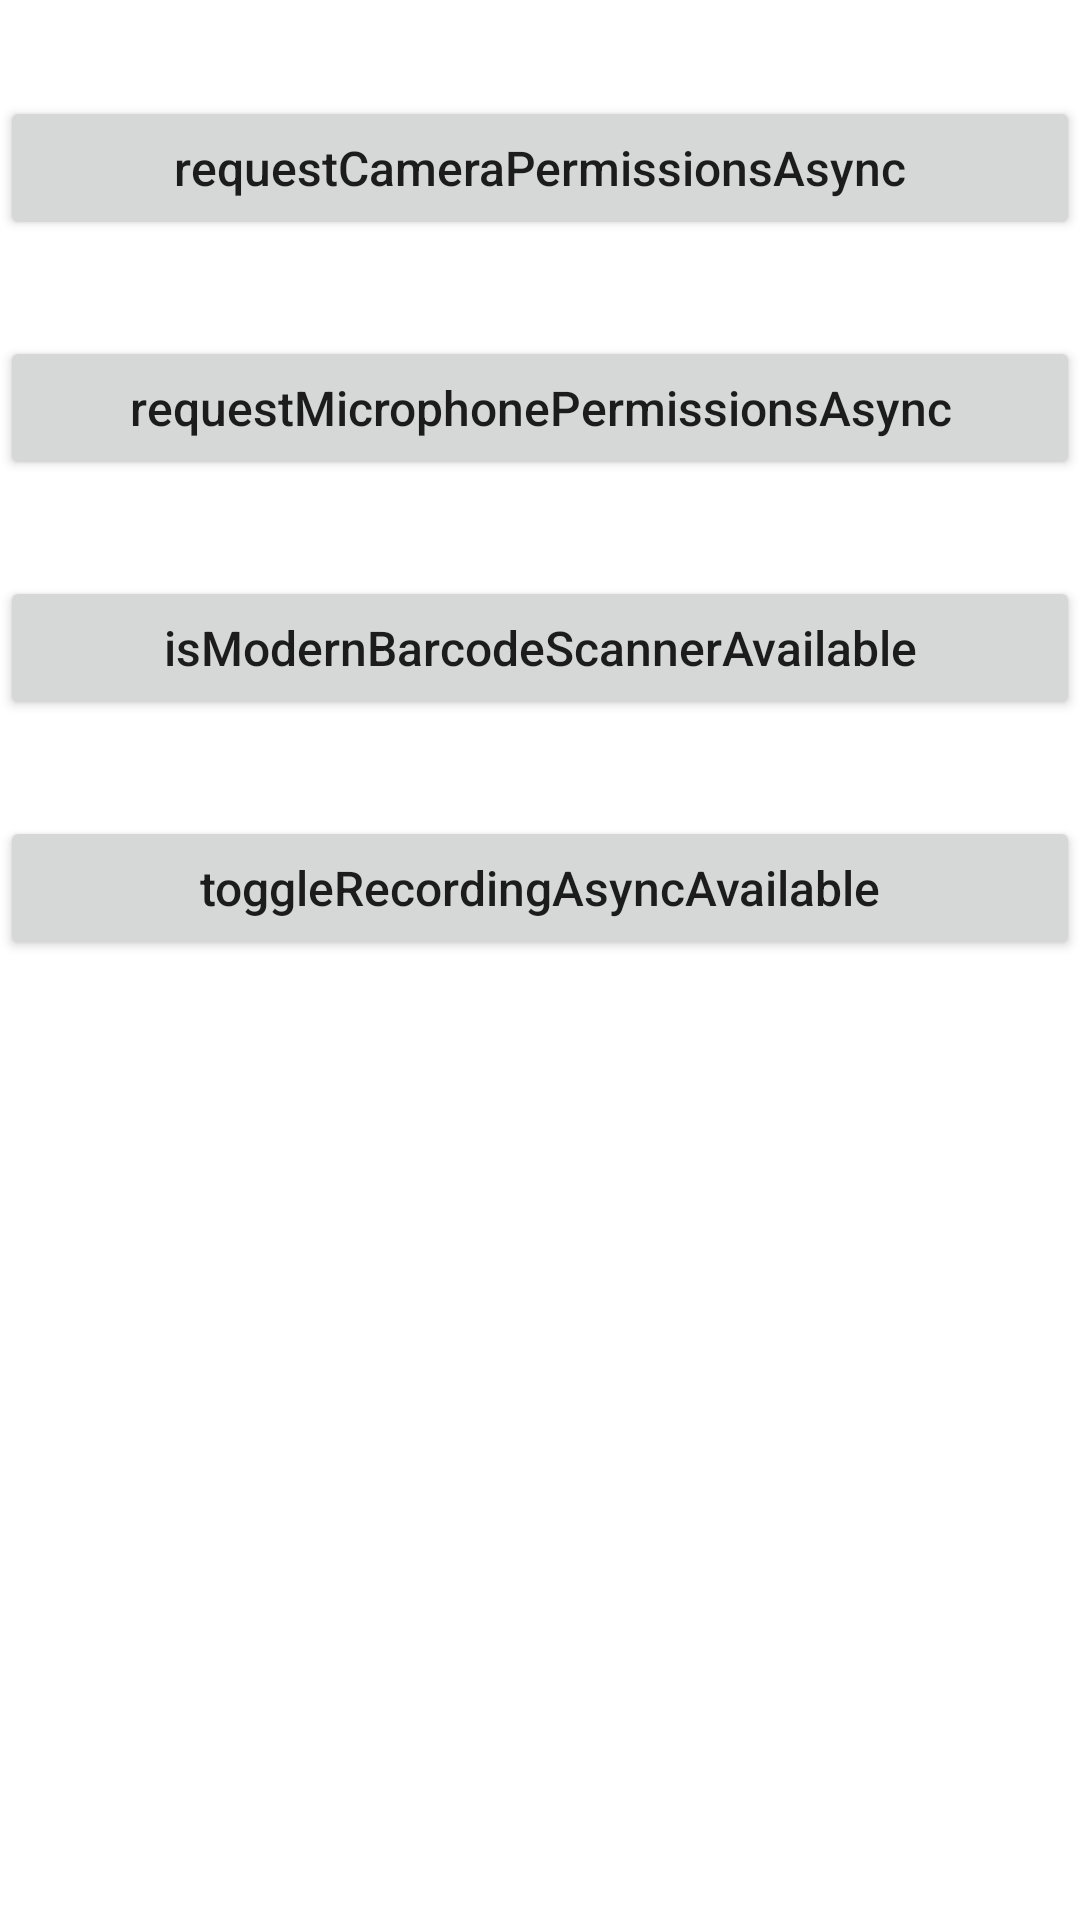

Reconstruct the res/layout file that produces this screen, plus the resources it refers to.
<!-- AndroidManifest.xml: fallback theme Theme.MaterialComponents.DayNight.NoActionBar -->
<!-- res/layout/activity_camera_test.xml -->
<?xml version="1.0" encoding="utf-8"?>
<LinearLayout xmlns:android="http://schemas.android.com/apk/res/android"
    xmlns:app="http://schemas.android.com/apk/res-auto"
    android:layout_width="match_parent"
    android:layout_height="match_parent"
    android:orientation="vertical">


    <Button
        android:id="@+id/request_camera_permission"
        android:text="requestCameraPermissionsAsync"
        android:textSize="16sp"
        android:textAllCaps="false"
        android:layout_width="match_parent"
        android:layout_height="wrap_content"
        android:layout_marginTop="32dp" />

    <Button
        android:id="@+id/request_microphone_permission"
        android:text="requestMicrophonePermissionsAsync"
        android:textSize="16sp"
        android:textAllCaps="false"
        android:layout_width="match_parent"
        android:layout_height="wrap_content"
        android:layout_marginTop="32dp" />

    <Button
        android:id="@+id/isModernBarcodeScannerAvailable"
        android:text="isModernBarcodeScannerAvailable"
        android:textSize="16sp"
        android:textAllCaps="false"
        android:layout_width="match_parent"
        android:layout_height="wrap_content"
        android:layout_marginTop="32dp" />

    <Button
        android:id="@+id/toggleRecordingAsyncAvailable"
        android:text="toggleRecordingAsyncAvailable"
        android:textSize="16sp"
        android:textAllCaps="false"
        android:layout_width="match_parent"
        android:layout_height="wrap_content"
        android:layout_marginTop="32dp" />




</LinearLayout>
<!-- resources referenced by this layout -->
<resources>

</resources>
